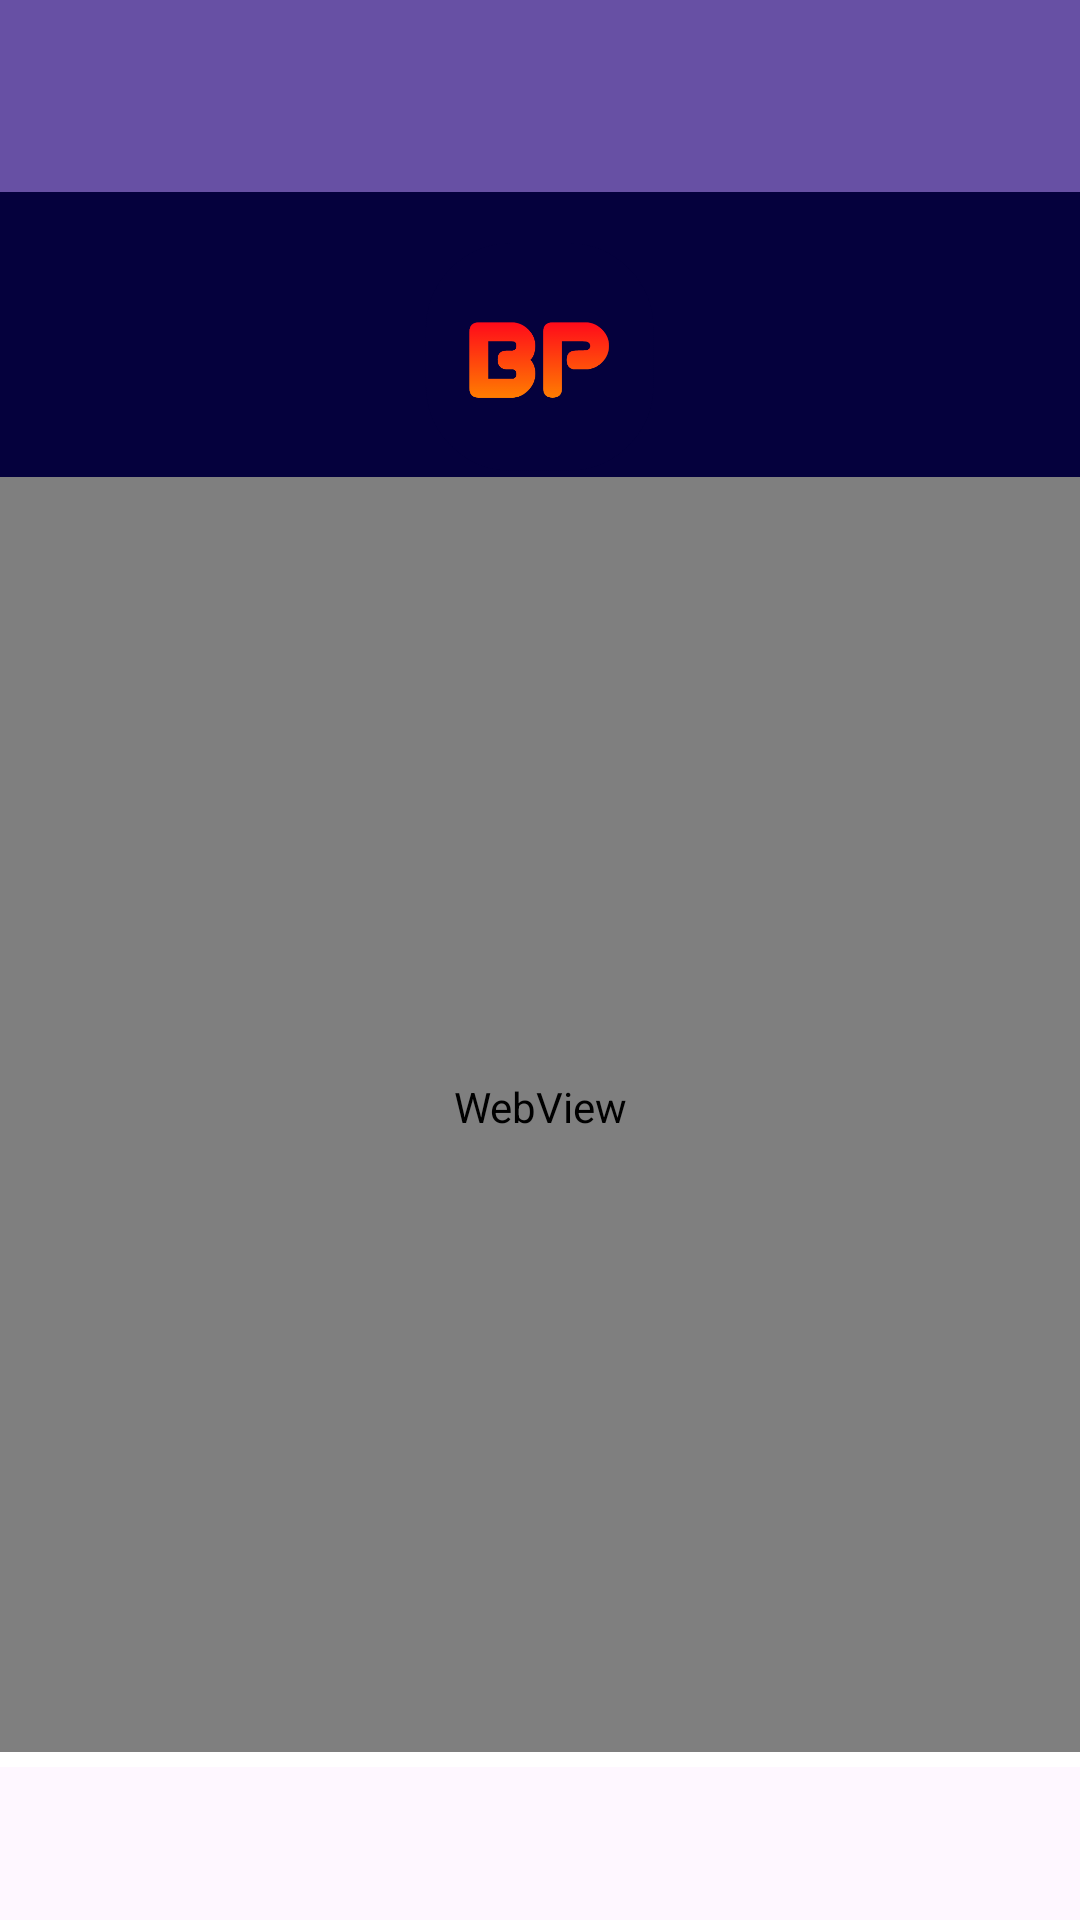

The Android layout XML behind this screen, and the referenced resources:
<!-- AndroidManifest.xml: activity theme Theme.Bpx451 -->
<!-- res/layout/main.xml -->
<androidx.drawerlayout.widget.DrawerLayout
	xmlns:android="http://schemas.android.com/apk/res/android"
	xmlns:app="http://schemas.android.com/apk/res-auto"
	xmlns:tools="http://schemas.android.com/tools"
	android:id="@+id/_drawer"
	android:layout_width="match_parent"
	android:layout_height="match_parent"
	tools:openDrawer="start">
	<androidx.coordinatorlayout.widget.CoordinatorLayout
		android:layout_width="match_parent"
		android:layout_height="match_parent">
		<com.google.android.material.appbar.AppBarLayout
			android:layout_width="match_parent"
			android:layout_height="wrap_content"
			android:theme="@style/AppTheme.AppBarOverlay">
			<androidx.appcompat.widget.Toolbar
				android:id="@+id/_toolbar"
				android:layout_width="match_parent"
				android:layout_height="?attr/actionBarSize"
				android:background="?attr/colorPrimary"
				app:popupTheme="@style/AppTheme.PopupOverlay"/>
		</com.google.android.material.appbar.AppBarLayout>
		<LinearLayout
			android:layout_width="match_parent"
			android:layout_height="match_parent"
			android:orientation="vertical"
			app:layout_behavior="@string/appbar_scrolling_view_behavior">
			<LinearLayout
				android:id="@+id/linear5"
				android:layout_width="match_parent"
				android:layout_height="110dp"
				android:background="#05013D"
				android:gravity="center_horizontal|center_vertical"
				android:orientation="horizontal"
				android:layout_gravity="center_horizontal|center_vertical">
				<ImageView
					android:id="@+id/imageview4"
					android:layout_width="wrap_content"
					android:layout_height="wrap_content"
					android:layout_marginLeft="125dp"
					android:layout_marginRight="125dp"
					android:src="@drawable/bp20200227_175512"
					android:scaleType="fitCenter"
					android:layout_gravity="center_horizontal|center_vertical"/>
			</LinearLayout>
			<LinearLayout
				android:id="@+id/linear6"
				android:layout_width="match_parent"
				android:layout_height="430dp"
				android:background="#FFFFFF"
				android:orientation="horizontal"
				android:translationY="-15.0dp">
				<WebView
					android:id="@+id/webview1"
					android:layout_width="match_parent"
					android:layout_height="match_parent"
					android:background="#FFFFFF"
					android:translationY="-5.0dp"/>
			</LinearLayout>
		</LinearLayout>
	</androidx.coordinatorlayout.widget.CoordinatorLayout>
	<LinearLayout
		android:id="@+id/_nav_view"
		android:layout_width="320dp"
		android:layout_height="match_parent"
		android:layout_gravity="start"
		android:background="#EEEEEE">
		<include	layout="@layout/_drawer_main"/>
	</LinearLayout>
</androidx.drawerlayout.widget.DrawerLayout>
<!-- res/layout/_drawer_main.xml (included above) -->
<LinearLayout
	xmlns:android="http://schemas.android.com/apk/res/android"
	xmlns:app="http://schemas.android.com/apk/res-auto"
	xmlns:tools="http://schemas.android.com/tools"
	android:layout_width="match_parent"
	android:layout_height="match_parent"
	android:orientation="vertical">
	<LinearLayout
		android:id="@+id/linear15"
		android:layout_width="100dp"
		android:layout_height="110dp"
		android:background="#FFFFFF"
		android:orientation="horizontal">
		<ImageView
			android:id="@+id/imageview7"
			android:layout_width="wrap_content"
			android:layout_height="wrap_content"
			android:src="@drawable/bp20200227_175512"
			android:scaleType="centerInside"
			android:layout_weight="1"/>
	</LinearLayout>
	<LinearLayout
		android:id="@+id/linear9"
		android:layout_width="100dp"
		android:layout_height="match_parent"
		android:padding="8dp"
		android:background="#FFFFFF"
		android:orientation="horizontal"/>
</LinearLayout>
<!-- resources referenced by this layout -->
<resources>
  <!-- drawable bp20200227_175512: png bitmap (drawable-xhdpi, 17010 bytes) -->
  <style name="Theme.Bpx451" parent="Theme.MaterialComponents.DayNight.DarkActionBar">
          
          <item name="colorPrimary">@color/purple_500</item>
          <item name="colorPrimaryVariant">@color/purple_700</item>
          <item name="colorOnPrimary">@color/white</item>
          
          <item name="colorSecondary">@color/teal_200</item>
          <item name="colorSecondaryVariant">@color/teal_700</item>
          <item name="colorOnSecondary">@color/black</item>
          
          <item name="android:statusBarColor" tools:targetApi="21">?attr/colorPrimaryVariant</item>
          
      </style>
  <!-- not gathered from this repository: default colours our renderer supplied (Android Studio template values) -->
  <color name="purple_500">#FF6200EE</color>
  <color name="purple_700">#FF3700B3</color>
  <color name="teal_200">#FF03DAC5</color>
  <color name="teal_700">#FF018786</color>
  <color name="black">#FF000000</color>
  <color name="white">#FFFFFFFF</color>
</resources>
